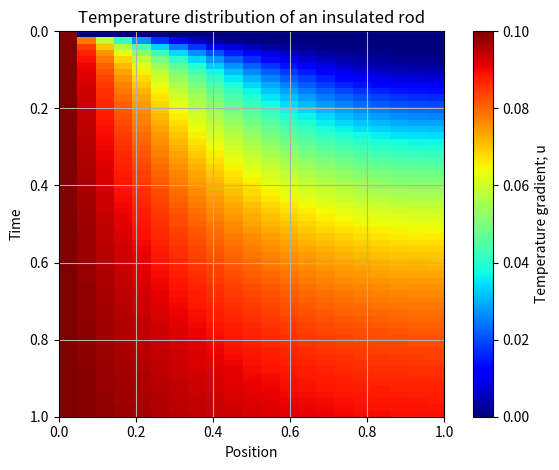
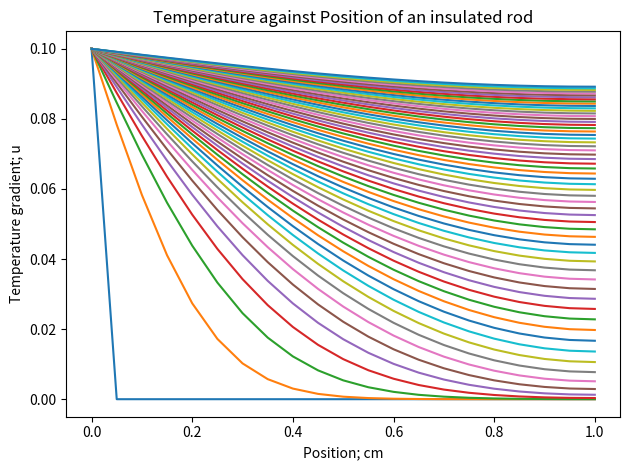

The script that saved these images, in order:

import numpy as np
from scipy.integrate import odeint
import matplotlib.pyplot as plt

Nx = 21
Nt = 61
x = np.linspace(0,1,Nx)
dx = x[1]-x[0]
t = np.linspace(0,1,Nt)

def PDE(u,t):
    dudt = np.zeros(len(u))
    u[0] = 0.1
    u[-1] = (4*u[-2]-u[-3])/3
    for i in range(1,len(u)-1):
        dudt[i] = (u[i+1]-2*u[i]+u[i-1])/dx**2
    return dudt

ui = np.zeros(Nx)
u = odeint(PDE,ui,t)

u[:,0] = 0.1
u[:,-1] = (4*u[:,-2]-u[:,-3])/3


plt.figure(0)
plt.title('Temperature distribution of an insulated rod')
plt.imshow(u,cmap='jet',extent=(0,x[-1],t[-1],0),aspect=x[-1]/t[-1])
plt.xlabel('Position')
plt.ylabel('Time')
plt.colorbar(label='Temperature gradient; u')
plt.tight_layout()
plt.grid()

plt.figure(1)
for i in range(0,Nt):
    plt.plot(x,u[i,:])
plt.title('Temperature against Position of an insulated rod')
plt.xlabel('Position; cm')
plt.ylabel('Temperature gradient; u')
plt.tight_layout()

